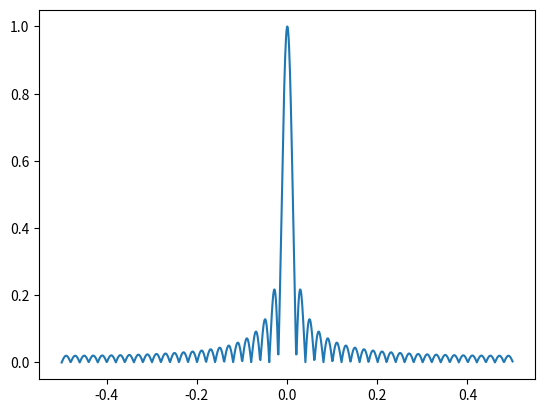

Python code for this plot:
import matplotlib.pyplot as plt
from scipy.fft import fft, fftshift

import numpy as np

# signal
t = np.zeros(50) + np.ones(50) + np.zeros(50)

# rychlá Fourierova transformace
f = fft(t, 1024) / (len(t)/2.0)

# rozsah normalizovaných frekvencí na x-ové ose
freq = np.linspace(-0.5, 0.5, len(f))

response = np.abs(fftshift(f / abs(f).max()))

# vykreslení výsledného signálu
plt.plot(freq, response)

# uložení grafu s průběhem signálu
plt.savefig("fft_B.png")

# zobrazení grafu
plt.show()
